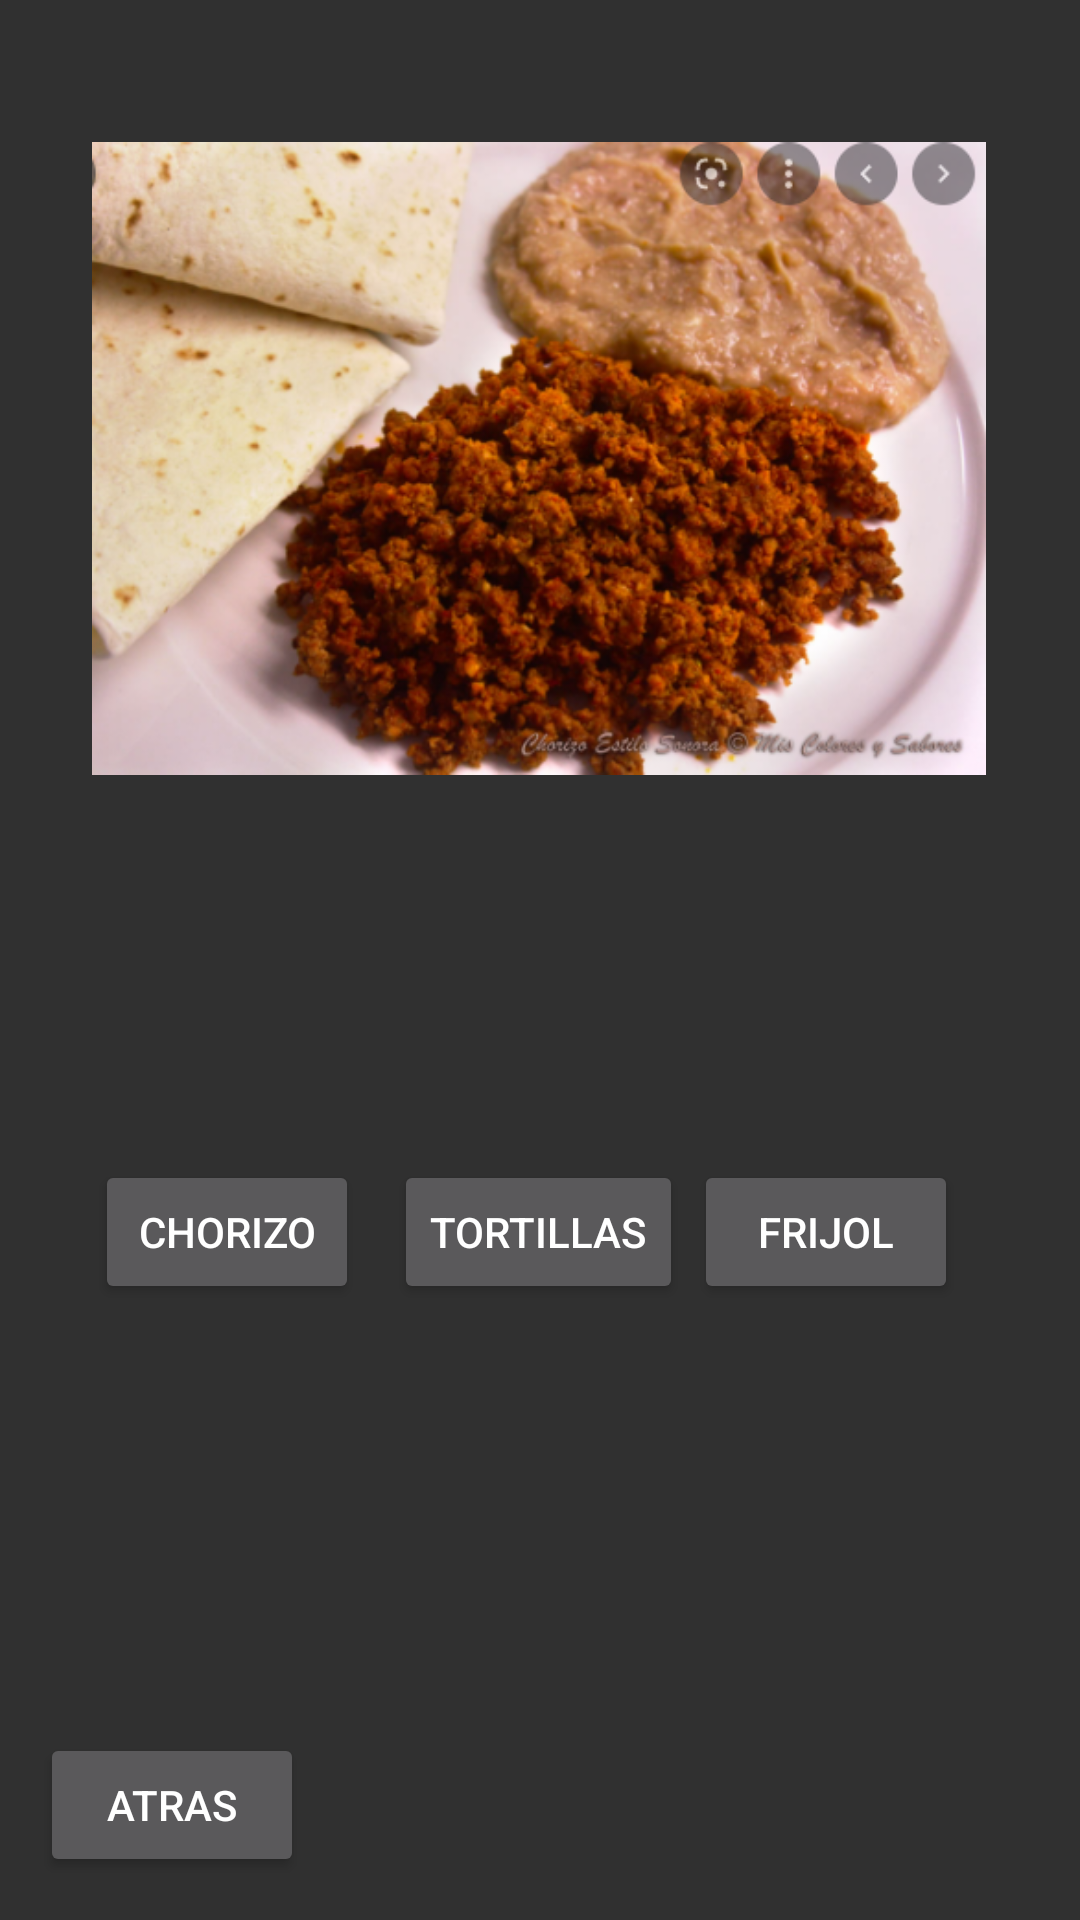

The Android layout XML behind this screen, and the referenced resources:
<!-- AndroidManifest.xml: application theme Theme.AppCompat.NoActionBar -->
<!-- res/layout/activity_compra_insumos.xml -->
<?xml version="1.0" encoding="utf-8"?>
<androidx.constraintlayout.widget.ConstraintLayout xmlns:android="http://schemas.android.com/apk/res/android"
    xmlns:app="http://schemas.android.com/apk/res-auto"
    xmlns:tools="http://schemas.android.com/tools"
    android:layout_width="match_parent"
    android:layout_height="match_parent"
    tools:context=".CompraInsumos">

    <Button
        android:id="@+id/compInsuAtras"
        android:layout_width="wrap_content"
        android:layout_height="wrap_content"
        android:text="Atras"
        app:layout_constraintBottom_toBottomOf="parent"
        app:layout_constraintEnd_toEndOf="parent"
        app:layout_constraintHorizontal_bias="0.049"
        app:layout_constraintStart_toStartOf="parent"
        app:layout_constraintTop_toTopOf="parent"
        app:layout_constraintVertical_bias="0.976" />

    <Button
        android:id="@+id/CompraInsuChori"
        android:layout_width="wrap_content"
        android:layout_height="wrap_content"
        android:text="Chorizo"
        app:layout_constraintBottom_toBottomOf="parent"
        app:layout_constraintEnd_toEndOf="parent"
        app:layout_constraintHorizontal_bias="0.117"
        app:layout_constraintStart_toStartOf="parent"
        app:layout_constraintTop_toTopOf="parent"
        app:layout_constraintVertical_bias="0.653" />

    <Button
        android:id="@+id/CompraInsuFrijol"
        android:layout_width="wrap_content"
        android:layout_height="wrap_content"
        android:text="Frijol"
        app:layout_constraintBottom_toBottomOf="parent"
        app:layout_constraintEnd_toEndOf="parent"
        app:layout_constraintHorizontal_bias="0.851"
        app:layout_constraintStart_toStartOf="parent"
        app:layout_constraintTop_toTopOf="parent"
        app:layout_constraintVertical_bias="0.653" />

    <Button
        android:id="@+id/CompraInsuTortillas"
        android:layout_width="wrap_content"
        android:layout_height="wrap_content"
        android:text="Tortillas"
        app:layout_constraintBottom_toBottomOf="parent"
        app:layout_constraintEnd_toEndOf="parent"
        app:layout_constraintHorizontal_bias="0.498"
        app:layout_constraintStart_toStartOf="parent"
        app:layout_constraintTop_toTopOf="parent"
        app:layout_constraintVertical_bias="0.653" />

    <ImageView
        android:id="@+id/imageView8"
        android:layout_width="298dp"
        android:layout_height="241dp"
        app:layout_constraintBottom_toBottomOf="parent"
        app:layout_constraintEnd_toEndOf="parent"
        app:layout_constraintHorizontal_bias="0.495"
        app:layout_constraintStart_toStartOf="parent"
        app:layout_constraintTop_toTopOf="parent"
        app:layout_constraintVertical_bias="0.081"
        app:srcCompat="@drawable/chorizo" />

</androidx.constraintlayout.widget.ConstraintLayout>
<!-- resources referenced by this layout -->
<resources>
  <!-- drawable chorizo: png bitmap (drawable, 337935 bytes) -->
</resources>
